The GitHub repository Manyabj/Pneumonia_detection contains a labelled image folder "dataset" with 2 categories: normal, pneumonia. Examples follow, each with its label.

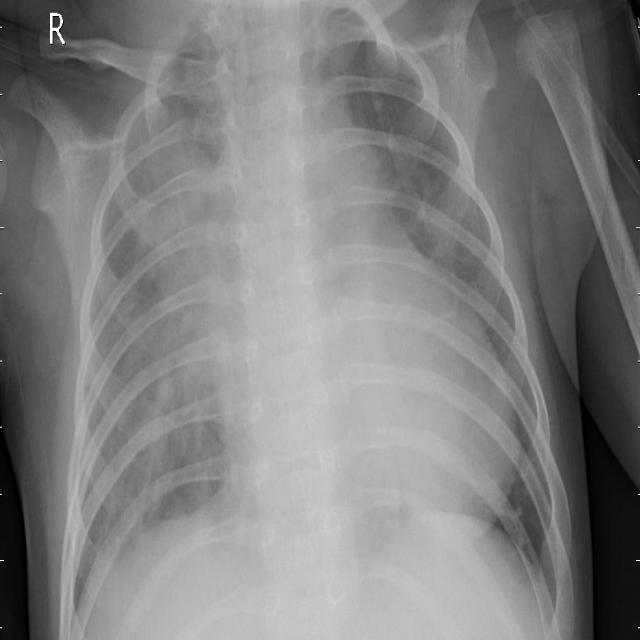
Label: pneumonia

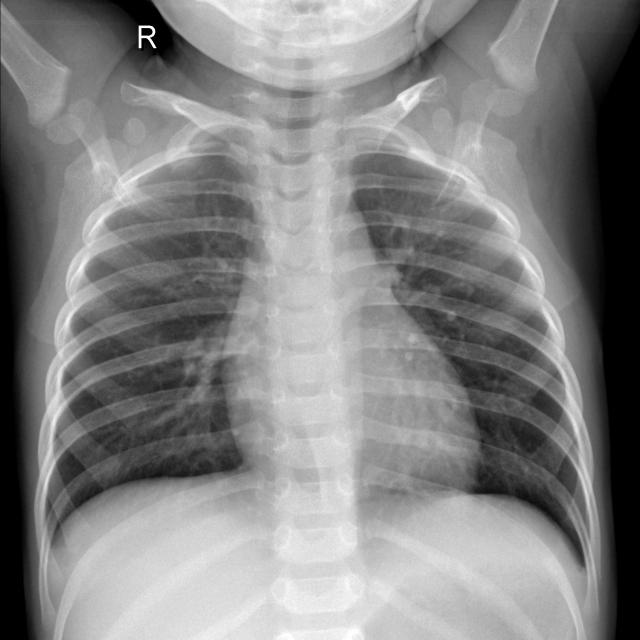
Label: normal

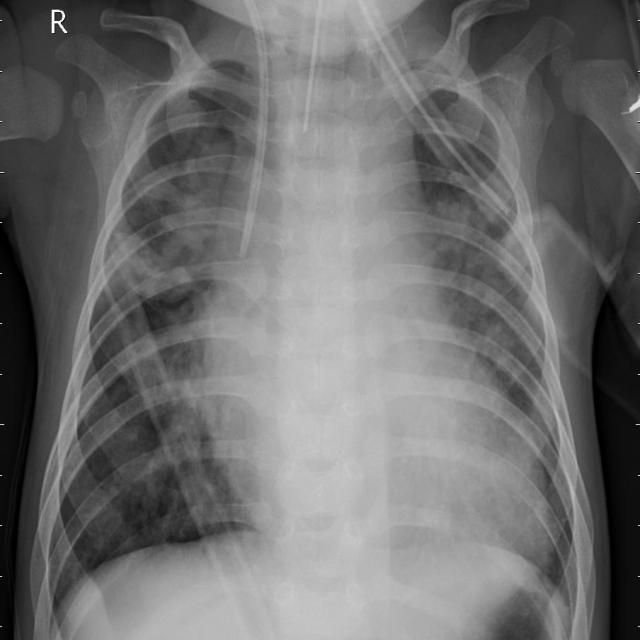
Label: pneumonia

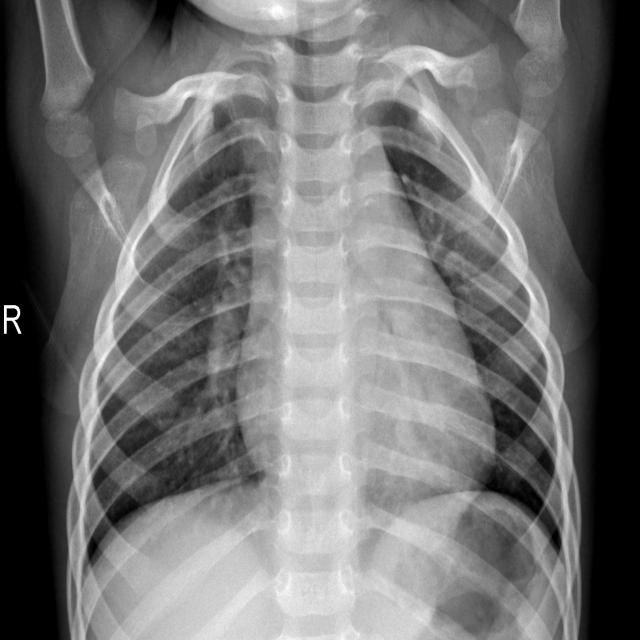
Label: normal

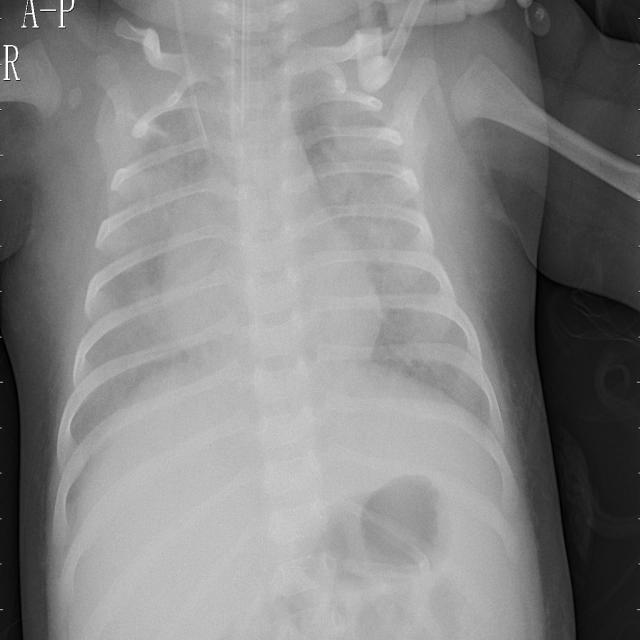
Label: pneumonia

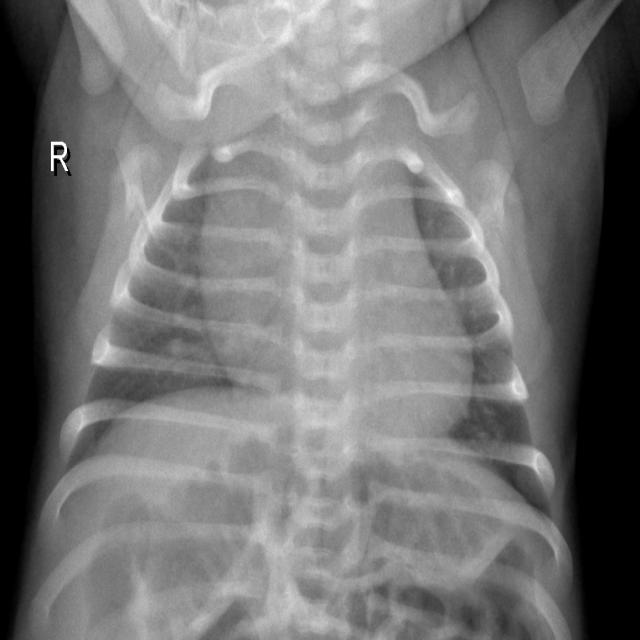
Label: normal
